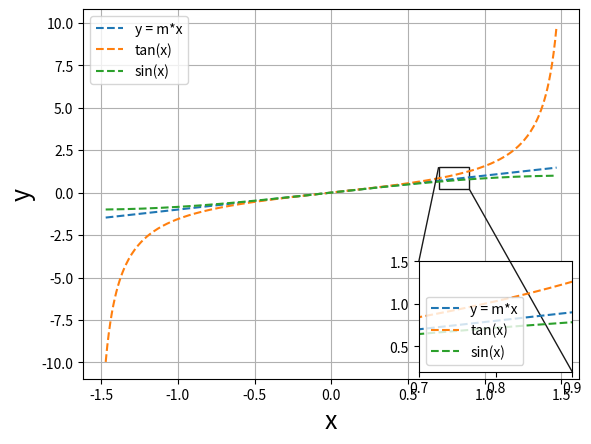

This figure's Python source:
# -*- coding: utf-8 -*-
"""
Created on Wed Feb 28 13:39:24 2024

[redacted]
"""

import numpy as np
from matplotlib import pyplot as plt
# import scienceplots
from mpl_toolkits.axes_grid1.inset_locator import zoomed_inset_axes
from mpl_toolkits.axes_grid1.inset_locator import mark_inset

# plt.style.use('science')

fig, ax = plt.subplots()
axins = zoomed_inset_axes(ax, 5, loc=4) # zoom = 6


def f(m, c, x):
    return m*x + c



x = np.arange(-np.pi/2 + 0.1, np.pi/2 - 0.1, 0.01)
slope = 1
intercept = 0
y = f(slope, intercept, x)
TanPlot = np.tan(x)
SinPlot = np.sin(x)
ax.plot(x, y, "--", label="y = m*x")
ax.plot(x, TanPlot, "--", label="tan(x)")
ax.plot(x, SinPlot, "--", label="sin(x)")
ax.set_xlabel("x", fontsize=18)
ax.set_ylabel("y", fontsize=18)
ax.grid("major")
ax.legend(loc=2)

#-------- Zoomed Plot -----------

axins.plot(x, y, "--", label="y = m*x")
axins.plot(x, TanPlot, "--", label="tan(x)")
axins.plot(x, SinPlot, "--", label="sin(x)")
axins.set_xlim(0.7, 0.9) # Limit the region for zoom in x-axis
axins.set_ylim(0.2, 1.5) # Limit the region for zoom in y-axis
mark_inset(ax, axins, loc1=2, loc2=4, fc="none", ec="0.1")
axins.legend(loc=3)



   


plt.show()